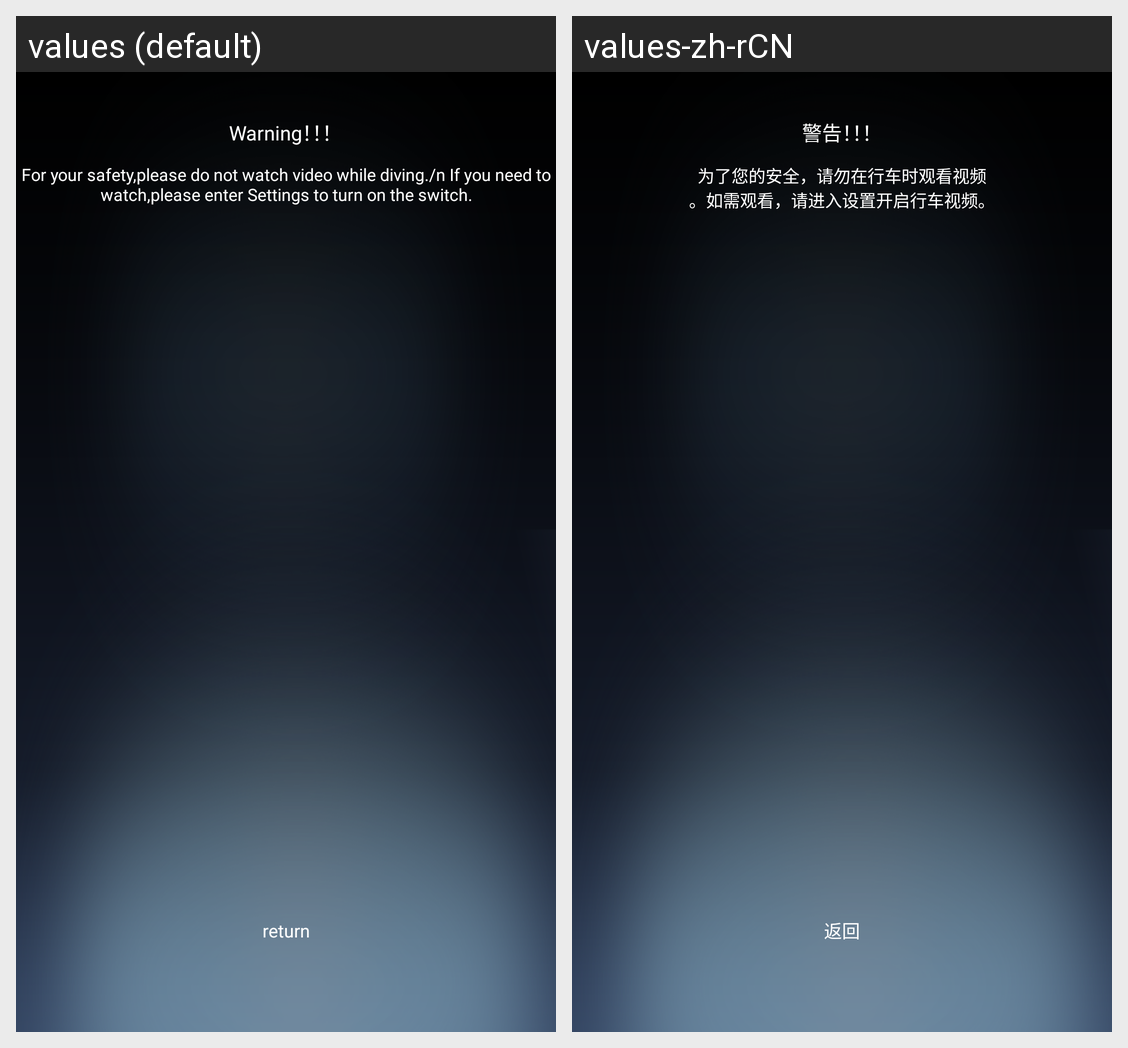

The same Android screen rendered under two of its app's locales, left to right. List the strings drawn on it with the default value and each locale's translation.
Android screen res/layout/custom_video_warning_view.xml rendered under 2 locales, left to right: values (default), values-zh-rCN. Device: Nexus 5 (rendered at 1080×1920; each locale shown at half size, 540×960, under a caption strip naming it); theme AppTheme.
Strings drawn on this screen, with the default value and each locale's value (text and hints the layout hard-codes, and strings that could not be matched under every locale, appear in the picture but are not listed):

video_warning_title_info
  values: Warning！！！
  values-zh-rCN: 警告！！！

video_warning_content_info
  values: For your safety,please do not watch video while diving./n If you need to watch,please enter Settings to turn on the switch.
  values-zh-rCN: 为了您的安全，请勿在行车时观看视频
      。如需观看，请进入设置开启行车视频。

video_warning_button_info
  values: return
  values-zh-rCN: 返回
